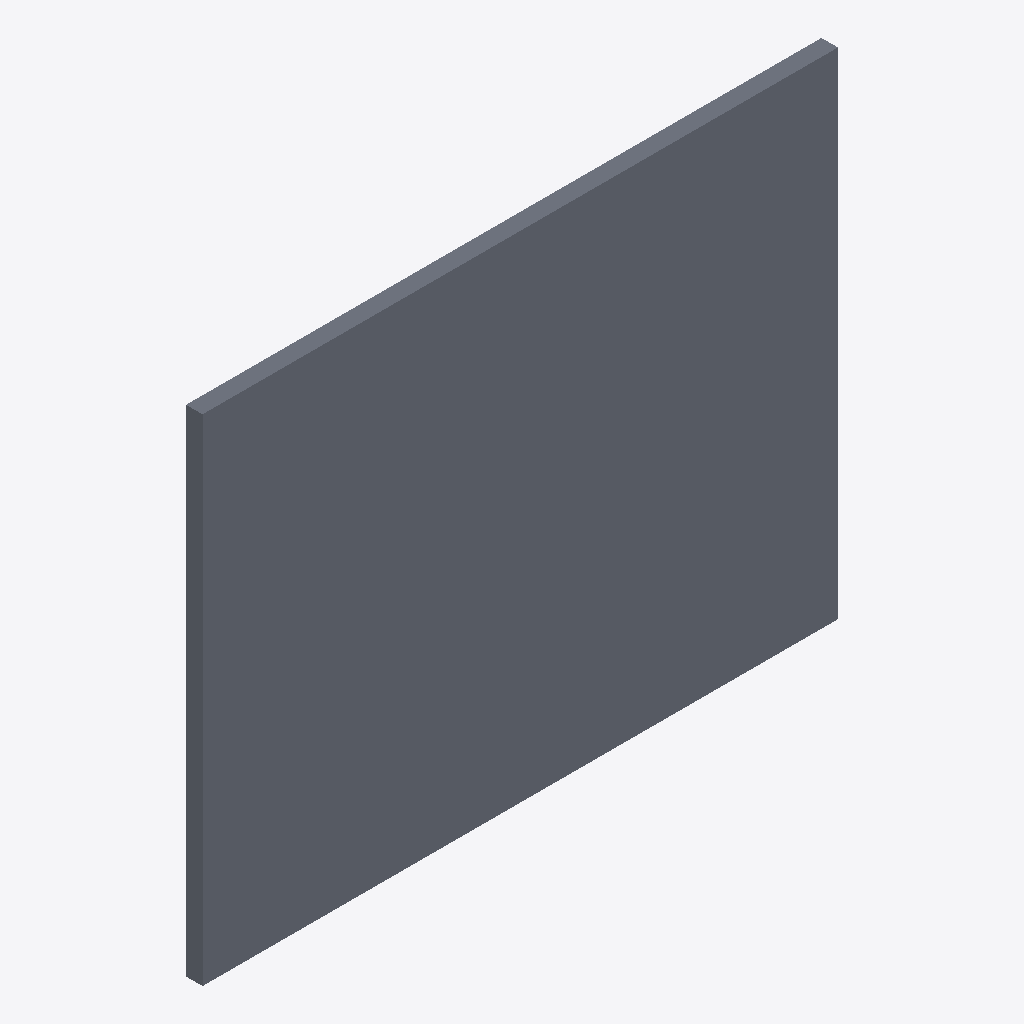
Isometric view of an IFC building model (IFC-SPF (STEP), schema IFC4, length unit millimetre), seen from the south-west, elements coloured by IFC class: 1 slab (grey).
Extent 3.9 m × 0.1 m × 3.0 m (x, y, z). Elements (1): 1 IfcSlab.

HEADER;
FILE_DESCRIPTION(('ViewDefinition[DesignTransferView]'),'2;1');
FILE_NAME('/dev/null','2024-10-30T11:25:33+10:30',(),(),'IfcOpenShell 0.7.10','IfcOpenShell 0.7.10','Nobody');
FILE_SCHEMA(('IFC4'));
ENDSEC;
DATA;
#1=IFCPROJECT('37cuU3xDz4LeC1dz4HcSlI',$,'My Project',$,$,$,$,(#10),#5);
#12=IFCSITE('3d7809xTPFYgrYkUHgJhvg',$,'My Site',$,$,$,$,$,$,$,$,$,$,$);
#13=IFCBUILDING('09EEe4GqzDIPWcwRvtiCpW',$,'Building A',$,$,$,$,$,$,$,$,$);
#14=IFCBUILDINGSTOREY('1Yf$4ZA_r5TBG4Y4FZc_x8',$,'Ground Floor',$,$,$,$,$,$,$);
#18=IFCSLAB('2wPJ2taIf2jPV6s$mg2BB7',$,$,$,$,#38,#32,$,$);
ENDSEC;
